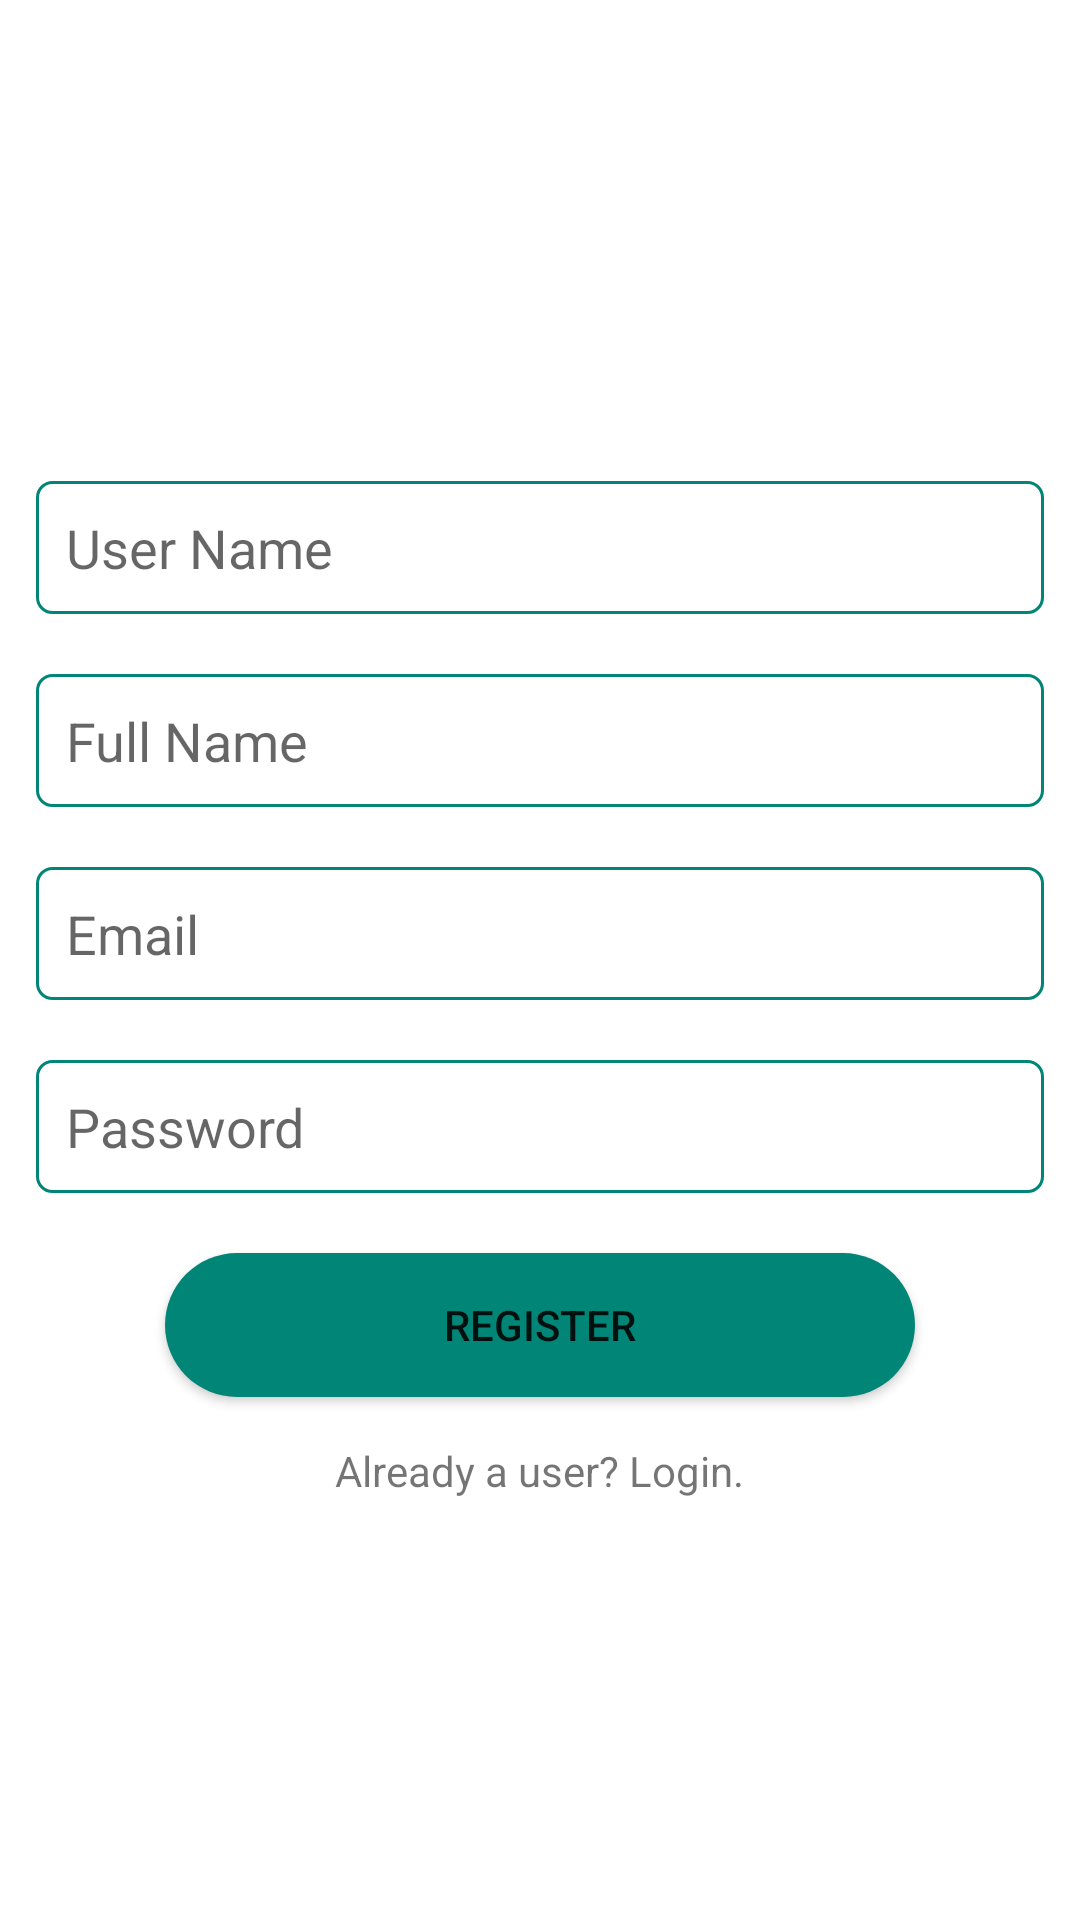

Layout XML and referenced resources for this Android screen:
<!-- AndroidManifest.xml: application theme Theme.Covid19Statistics -->
<!-- res/layout/activity_register.xml -->
<?xml version="1.0" encoding="utf-8"?>
<LinearLayout xmlns:android="http://schemas.android.com/apk/res/android"
    xmlns:app="http://schemas.android.com/apk/res-auto"
    xmlns:tools="http://schemas.android.com/tools"
    android:layout_width="match_parent"
    android:layout_height="match_parent"
    android:gravity="center"
    android:orientation="vertical"
    android:padding="12dp"
    tools:context=".ui.activity.RegisterActivity">

    <EditText
        android:id="@+id/username"
        android:layout_width="match_parent"
        android:layout_height="wrap_content"
        android:layout_marginTop="20dp"
        android:background="@drawable/rounded_edit_text_setup"
        android:hint="@string/hint_username"
        android:inputType="text"
        android:padding="10dp" />

    <EditText
        android:id="@+id/name"
        android:layout_width="match_parent"
        android:layout_height="wrap_content"
        android:layout_marginTop="20dp"
        android:background="@drawable/rounded_edit_text_setup"
        android:hint="@string/hint_name"
        android:inputType="text"
        android:padding="10dp" />

    <EditText
        android:id="@+id/email"
        android:layout_width="match_parent"
        android:layout_height="wrap_content"
        android:layout_marginTop="20dp"
        android:background="@drawable/rounded_edit_text_setup"
        android:hint="@string/hint_email"
        android:inputType="textEmailAddress"
        android:padding="10dp" />

    <EditText
        android:id="@+id/password"
        android:layout_width="match_parent"
        android:layout_height="wrap_content"
        android:layout_marginTop="20dp"
        android:background="@drawable/rounded_edit_text_setup"
        android:hint="@string/hint_password"
        android:inputType="textPassword"
        android:padding="10dp" />

    <Button
        android:id="@+id/register_btn"
        android:layout_width="250dp"
        android:layout_height="wrap_content"
        android:layout_marginTop="20dp"
        android:background="@drawable/rounded_corner_button"
        android:padding="10dp"
        android:text="@string/button_register" />

    <TextView
        android:id="@+id/login_page_btn"
        android:layout_width="wrap_content"
        android:layout_height="wrap_content"
        android:layout_marginTop="15dp"
        android:text="@string/text_login" />


</LinearLayout>
<!-- resources referenced by this layout -->
<resources>
  <!-- drawable rounded_corner_button (drawable) -->
  <?xml version="1.0" encoding="utf-8"?>
  <shape android:shape="rectangle" xmlns:android="http://schemas.android.com/apk/res/android">
  
      <corners android:radius="250dp"/>
      <solid android:color="@color/colorPrimary"/>
  
  </shape>
  <!-- drawable rounded_edit_text_setup (drawable) -->
  <?xml version="1.0" encoding="utf-8"?>
  <shape android:shape="rectangle" xmlns:android="http://schemas.android.com/apk/res/android">
  
      <corners android:radius="5dp"/>
      
      <stroke android:width="1dp" android:color="@color/colorPrimary"/>
  </shape>
  <string name="button_register">Register</string>
  <string name="hint_email">Email</string>
  <string name="hint_name">Full Name</string>
  <string name="hint_password">Password</string>
  <string name="hint_username">User Name</string>
  <string name="text_login">Already a user? Login.</string>
  <style name="Theme.Covid19Statistics" parent="Theme.MaterialComponents.DayNight.NoActionBar">
          
          <item name="colorPrimary">@color/purple_500</item>
          <item name="colorPrimaryVariant">@color/purple_700</item>
          <item name="colorOnPrimary">@color/white</item>
          
          <item name="colorSecondary">@color/teal_200</item>
          <item name="colorSecondaryVariant">@color/teal_700</item>
          <item name="colorOnSecondary">@color/black</item>
          
          <item name="android:statusBarColor" tools:targetApi="l">?attr/colorPrimaryVariant</item>
          
      </style>
  <color name="colorPrimary">#008577</color>
  <color name="purple_500">#008577</color>
  <color name="purple_700">#FF008577</color>
  <color name="white">#FFFFFFFF</color>
  <color name="teal_200">#FF00574B</color>
  <color name="teal_700">#FF00574B</color>
  <color name="black">#FF000000</color>
</resources>
